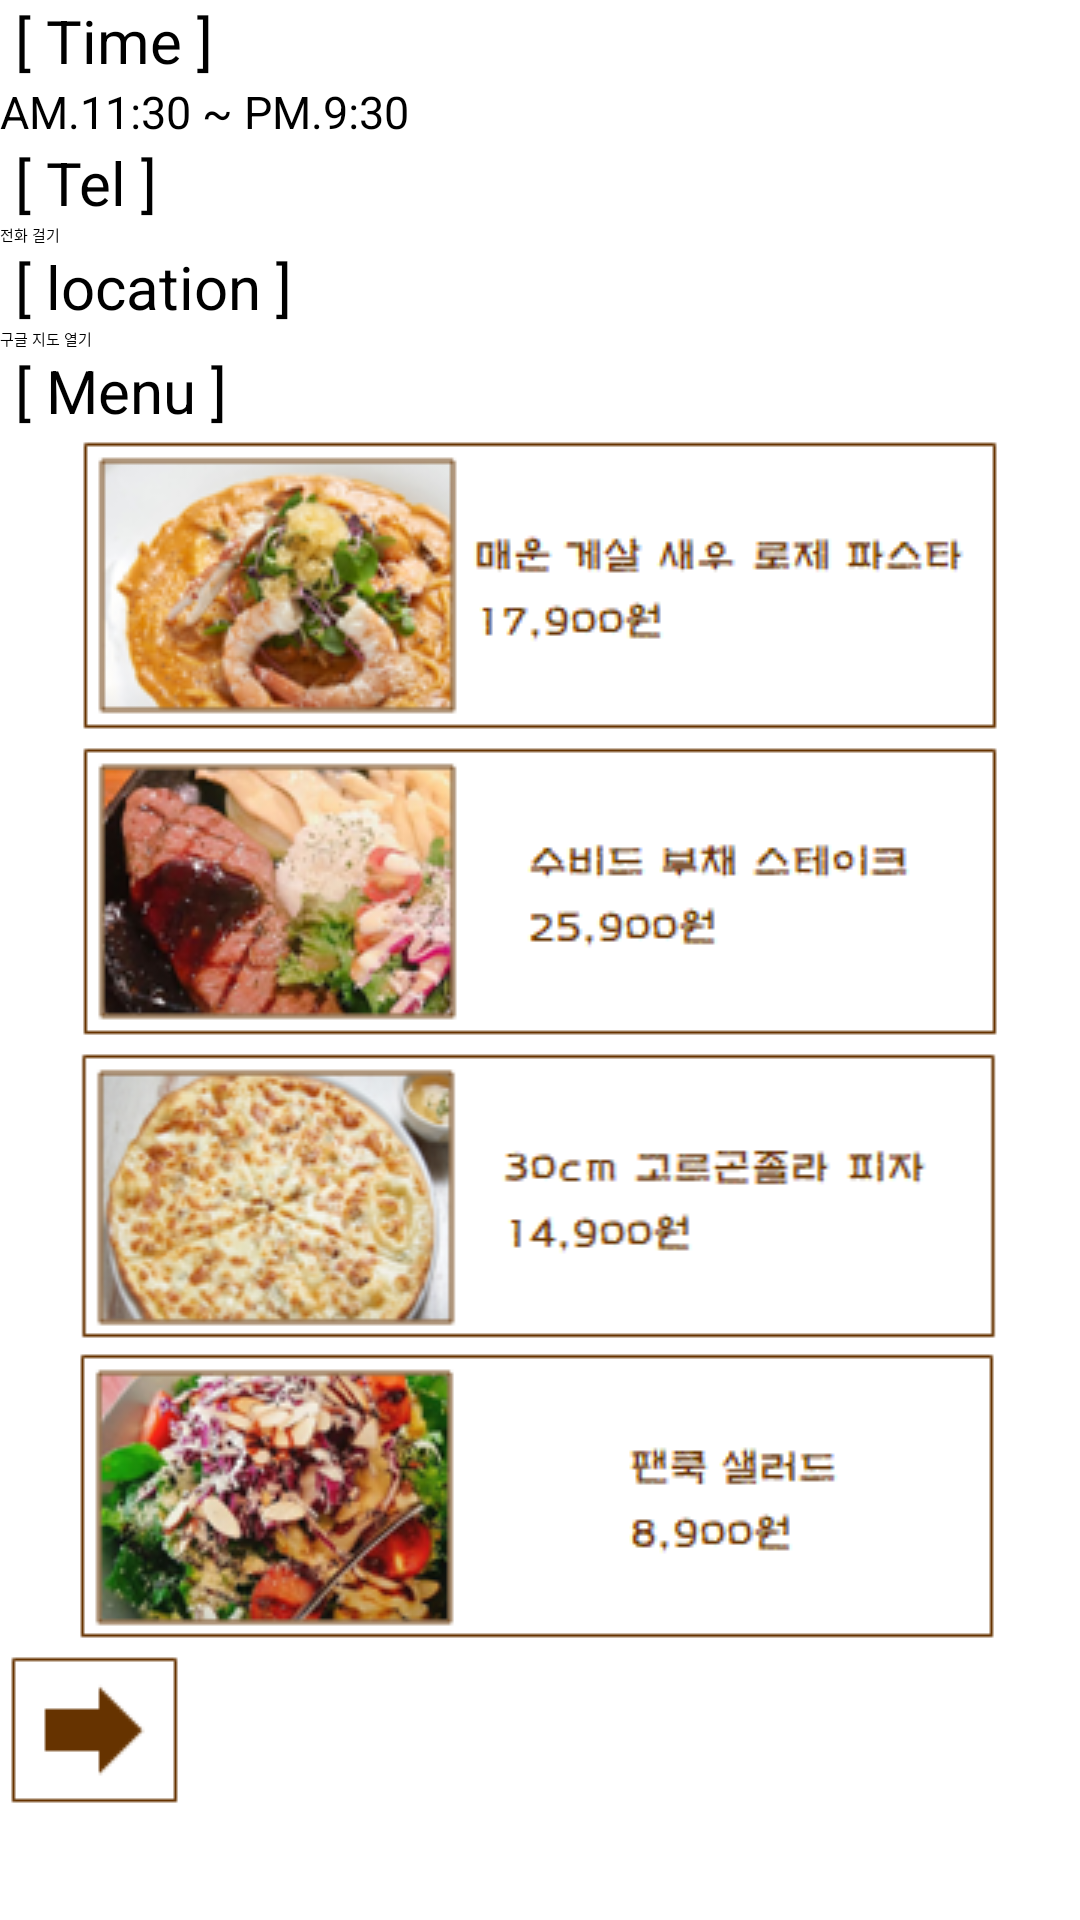

Write the Android layout XML for this screen, with the resource values it uses.
<!-- AndroidManifest.xml: application theme Theme.ReservationApp -->
<!-- res/layout/western3.xml -->
<?xml version="1.0" encoding="utf-8"?>
<LinearLayout xmlns:android="http://schemas.android.com/apk/res/android"
    android:layout_width="match_parent"
    android:layout_height="match_parent"
    android:layout_gravity="center"
    android:orientation="vertical">

    <TextView
        android:layout_width="match_parent"
        android:layout_height="wrap_content"
        android:text=" [ Time ] "
        android:textColor="#000000"
        android:textSize="20dp"> </TextView>

    <TextView
        android:layout_width="match_parent"
        android:layout_height="wrap_content"
        android:text="AM.11:30 ~ PM.9:30"
        android:textColor="#000000"
        android:textSize="15dp"> </TextView>

    <TextView
        android:layout_width="match_parent"
        android:layout_height="wrap_content"
        android:text=" [ Tel ] "
        android:textColor="#000000"
        android:textSize="20dp"> </TextView>

    <Button
        android:layout_width="match_parent"
        android:layout_height="wrap_content"
        android:id="@+id/btnDial"
        android:text="전화 걸기"> </Button>

    <TextView
        android:layout_width="match_parent"
        android:layout_height="wrap_content"
        android:text=" [ location ] "
        android:textColor="#000000"
        android:textSize="20dp"> </TextView>

    <Button
        android:layout_width="match_parent"
        android:layout_height="wrap_content"
        android:id="@+id/btnGoogle"
        android:text="구글 지도 열기"> </Button>

    <TextView
        android:layout_width="match_parent"
        android:layout_height="wrap_content"
        android:text=" [ Menu ] "
        android:textColor="#000000"
        android:textSize="20dp"> </TextView>

    <ImageView
        android:layout_width="match_parent"
        android:layout_height="wrap_content"
        android:src="@drawable/western31"> </ImageView>

    <ImageView
        android:layout_width="match_parent"
        android:layout_height="wrap_content"
        android:src="@drawable/western32"> </ImageView>

    <ImageView
        android:layout_width="match_parent"
        android:layout_height="wrap_content"
        android:src="@drawable/western33"> </ImageView>

    <ImageView
        android:layout_width="match_parent"
        android:layout_height="wrap_content"
        android:src="@drawable/western34"> </ImageView>

    <ImageButton
        android:id="@+id/btn1"
        android:layout_width="wrap_content"
        android:layout_height="wrap_content"
        android:src="@drawable/reservation"
        android:background="@color/white"> </ImageButton>

</LinearLayout>
<!-- resources referenced by this layout -->
<resources>
  <!-- drawable reservation: png bitmap (drawable, 460 bytes) -->
  <!-- drawable western31: png bitmap (drawable, 32804 bytes) -->
  <!-- drawable western32: png bitmap (drawable, 34857 bytes) -->
  <!-- drawable western33: png bitmap (drawable, 33555 bytes) -->
  <!-- drawable western34: png bitmap (drawable, 35026 bytes) -->
  <!-- not gathered from this repository: default colours our renderer supplied (Android Studio template values) -->
  <color name="white">#FFFFFFFF</color>
</resources>
